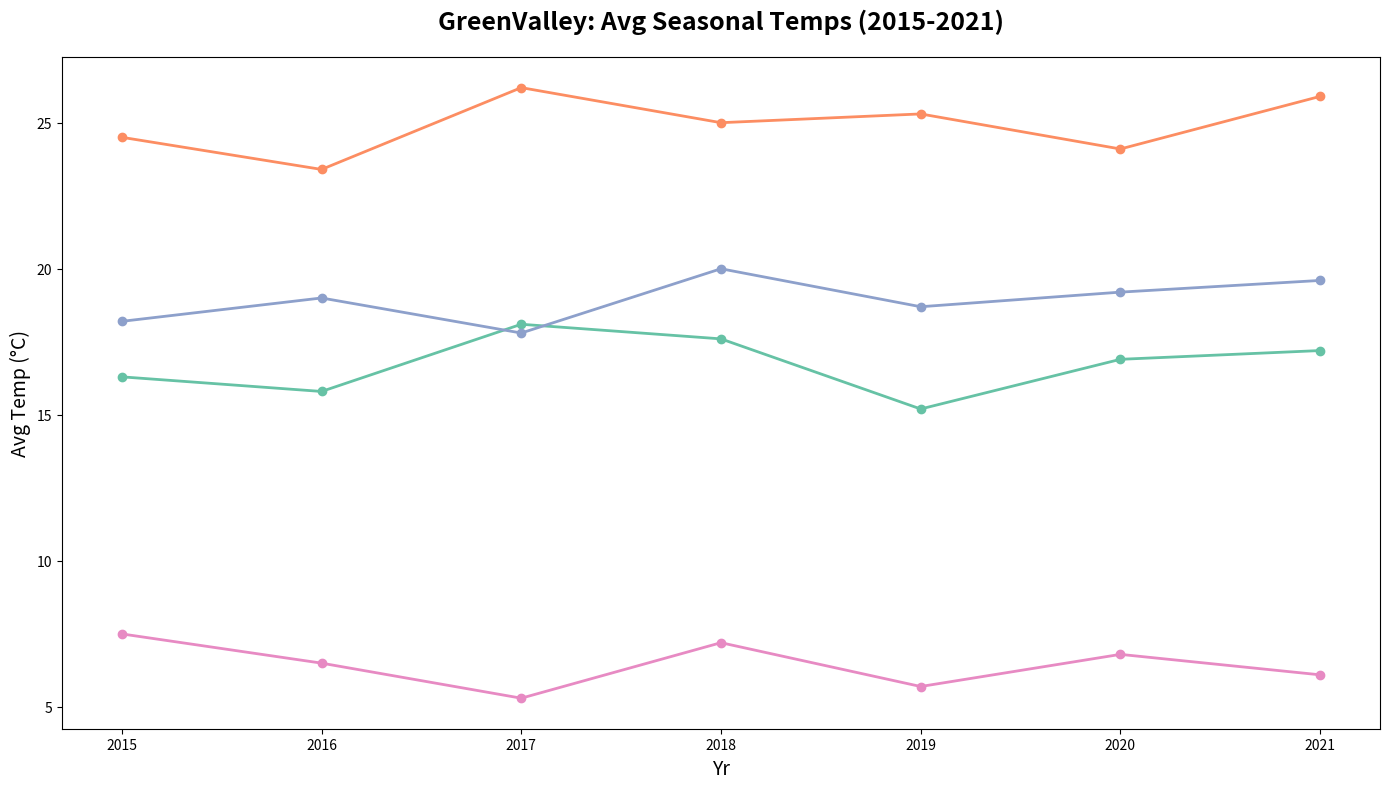

The script that saved this image:
import matplotlib.pyplot as plt
import numpy as np

years = np.array([2015, 2016, 2017, 2018, 2019, 2020, 2021])

spring_temps = np.array([16.3, 15.8, 18.1, 17.6, 15.2, 16.9, 17.2])
summer_temps = np.array([24.5, 23.4, 26.2, 25.0, 25.3, 24.1, 25.9])
autumn_temps = np.array([18.2, 19.0, 17.8, 20.0, 18.7, 19.2, 19.6])
winter_temps = np.array([7.5, 6.5, 5.3, 7.2, 5.7, 6.8, 6.1])

colors = ['#66c2a5', '#fc8d62', '#8da0cb', '#e78ac3']

plt.figure(figsize=(14, 8))

plt.plot(years, spring_temps, color=colors[0], marker='o', linestyle='-', linewidth=2, markersize=6)
plt.plot(years, summer_temps, color=colors[1], marker='o', linestyle='-', linewidth=2, markersize=6)
plt.plot(years, autumn_temps, color=colors[2], marker='o', linestyle='-', linewidth=2, markersize=6)
plt.plot(years, winter_temps, color=colors[3], marker='o', linestyle='-', linewidth=2, markersize=6)

plt.title('GreenValley: Avg Seasonal Temps (2015-2021)', fontsize=18, fontweight='bold', pad=20)
plt.xlabel('Yr', fontsize=14)
plt.ylabel('Avg Temp (°C)', fontsize=14)

plt.xticks(years)

plt.tight_layout()

plt.show()
